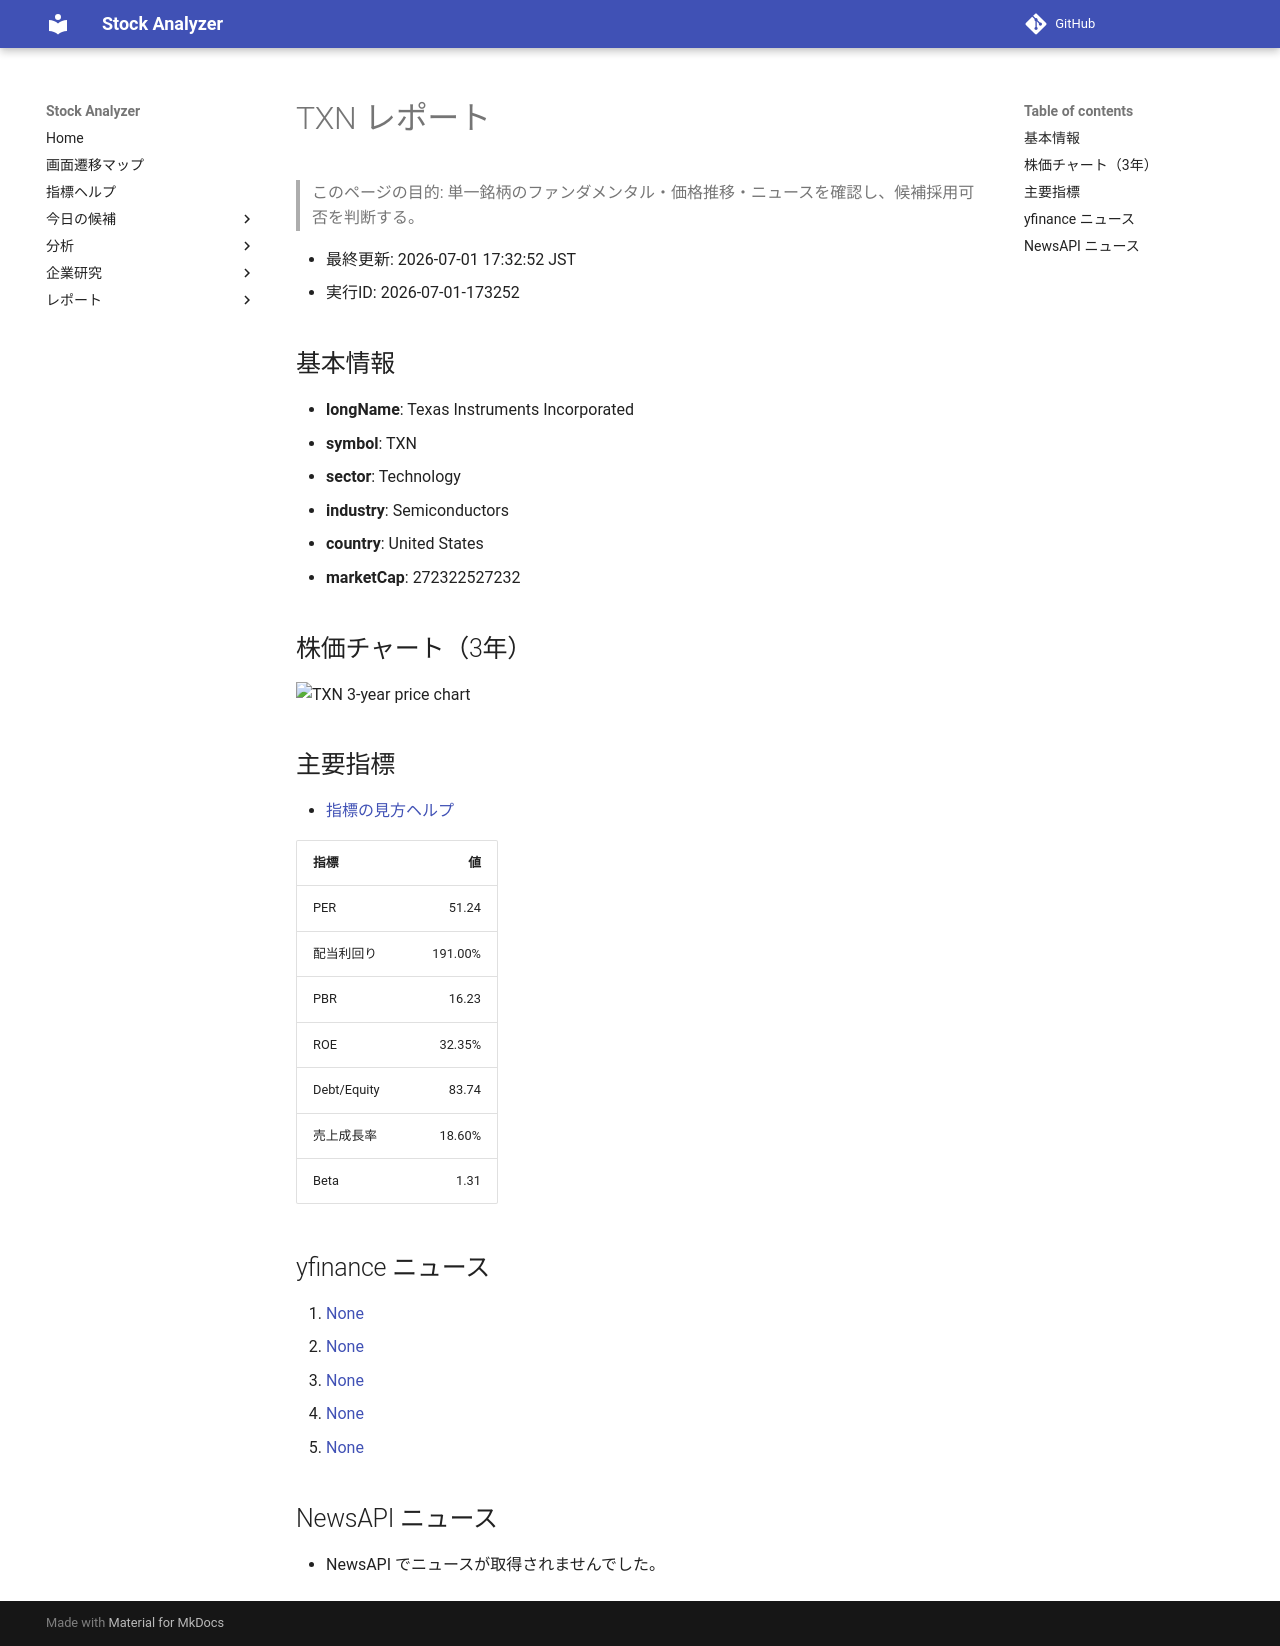

repository: Yumi-note/Making-APP · page: reports/2026-07-01/173252/TXN/index.html · generator: mkdocs

# TXN レポート

> このページの目的: 単一銘柄のファンダメンタル・価格推移・ニュースを確認し、候補採用可否を判断する。

- 最終更新: 2026-07-01 17:32:52 JST
- 実行ID: 2026-07-01-173252

## 基本情報

- **longName**: Texas Instruments Incorporated
- **symbol**: TXN
- **sector**: Technology
- **industry**: Semiconductors
- **country**: United States
- **marketCap**: 272322527232

## 株価チャート（3年）

![TXN 3-year price chart](TXN_3y.png)

## 主要指標

- [指標の見方ヘルプ](../../../../indicators.md)

| 指標 | 値 |
|---|---:|
| PER | 51.24 |
| 配当利回り | 191.00% |
| PBR | 16.23 |
| ROE | 32.35% |
| Debt/Equity | 83.74 |
| 売上成長率 | 18.60% |
| Beta | 1.31 |

## yfinance ニュース

1. [None](None)
2. [None](None)
3. [None](None)
4. [None](None)
5. [None](None)

## NewsAPI ニュース

- NewsAPI でニュースが取得されませんでした。
